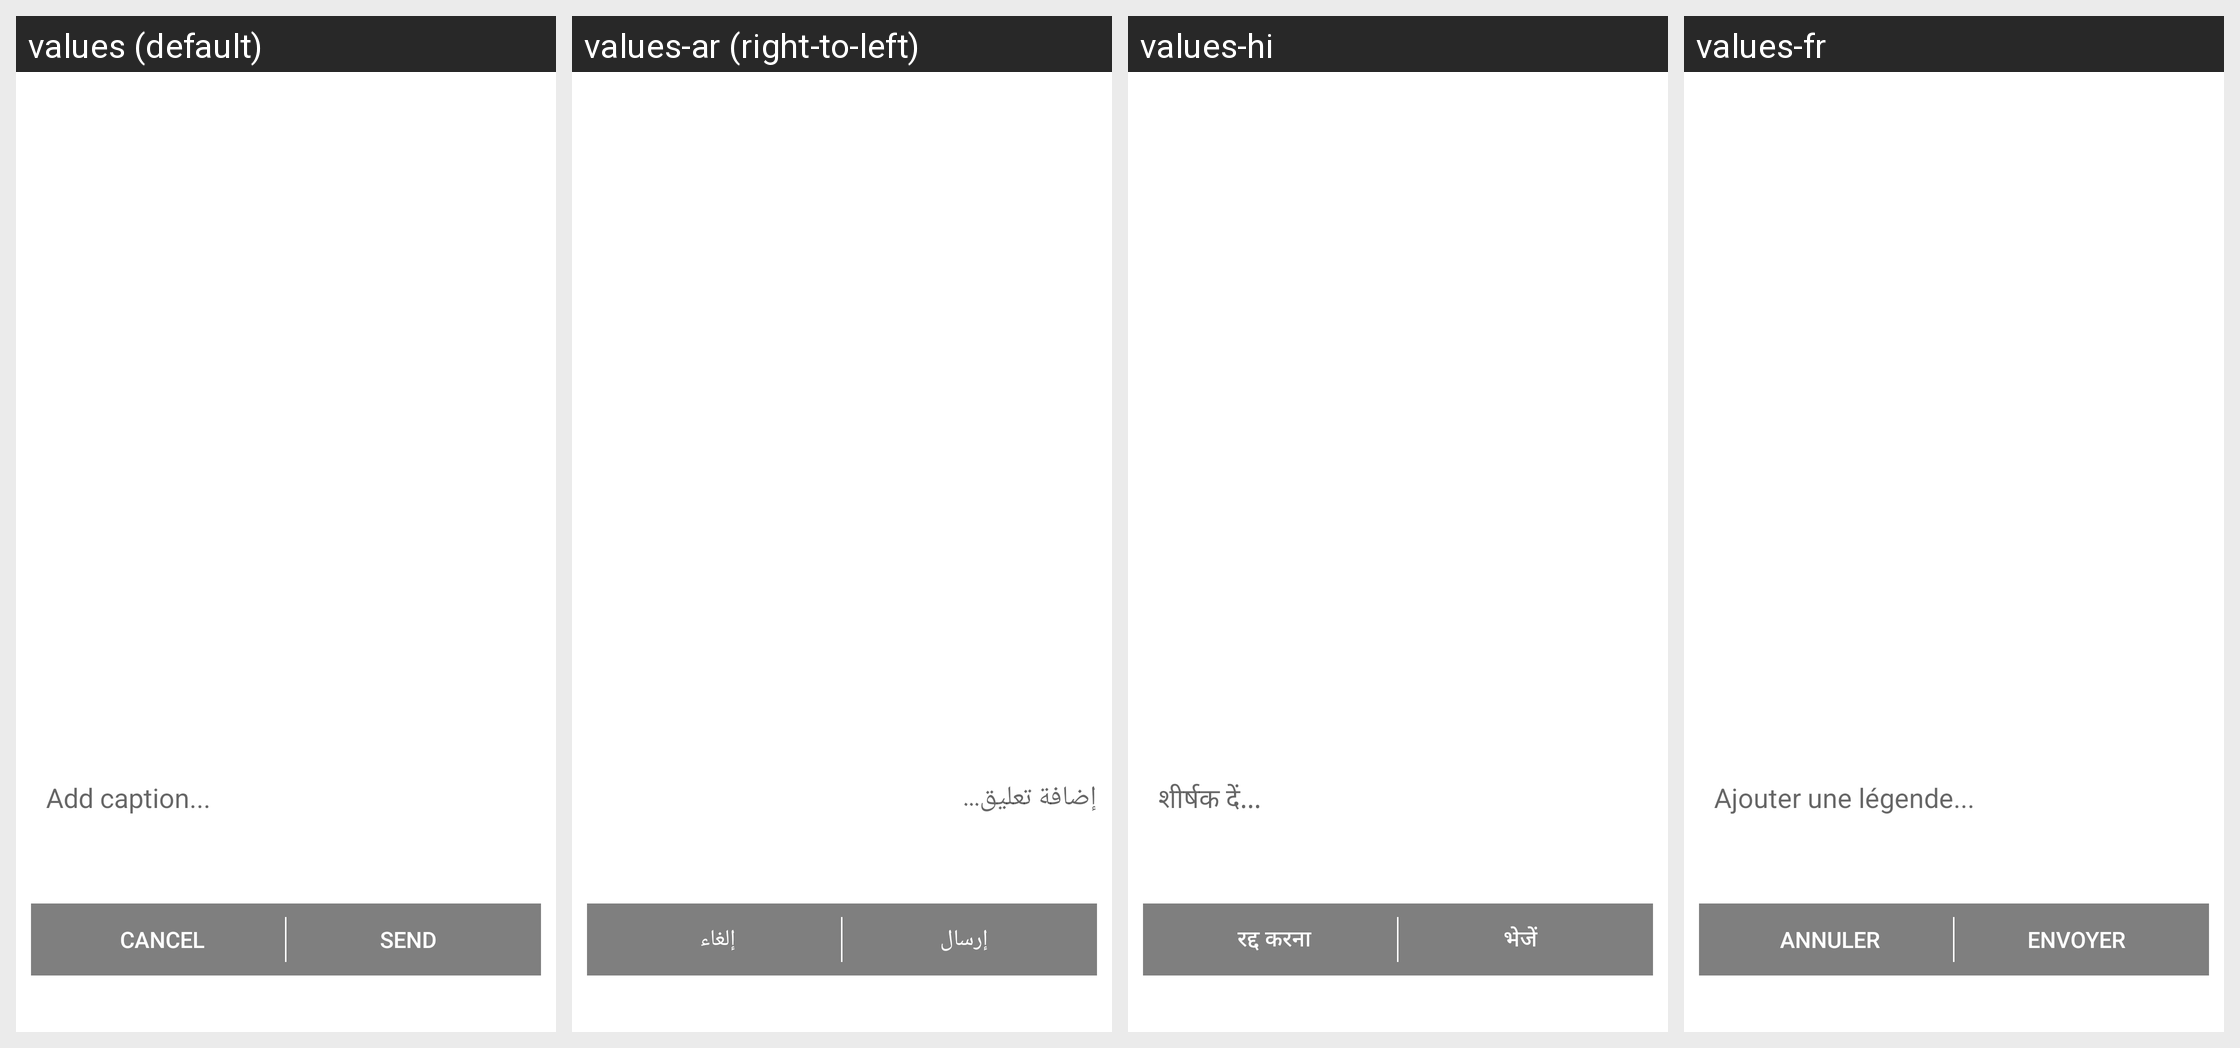

For this localized Android screen grid, give each drawn string resource with its value in every locale shown.
Android screen res/layout/mobicom_multi_attachment_activity.xml rendered under 4 locales, left to right: values (default), values-ar (right-to-left), values-hi, values-fr. Device: Nexus 5 (rendered at 1080×1920; each locale shown at half size, 540×960, under a caption strip naming it); theme Theme.MaterialComponents.DayNight.NoActionBar.
Strings drawn on this screen, with the default value and each locale's value (text and hints the layout hard-codes, and strings that could not be matched under every locale, appear in the picture but are not listed):

Add_caption
  values: Add caption...
  values-ar: إضافة تعليق...
  values-hi: शीर्षक दें...
  values-fr: Ajouter une légende...

cancel_text
  values: CANCEL
  values-ar: إلغاء
  values-hi: रद्द करना
  values-fr: ANNULER

send_text
  values: SEND
  values-ar: إرسال
  values-hi: भेजें
  values-fr: ENVOYER
